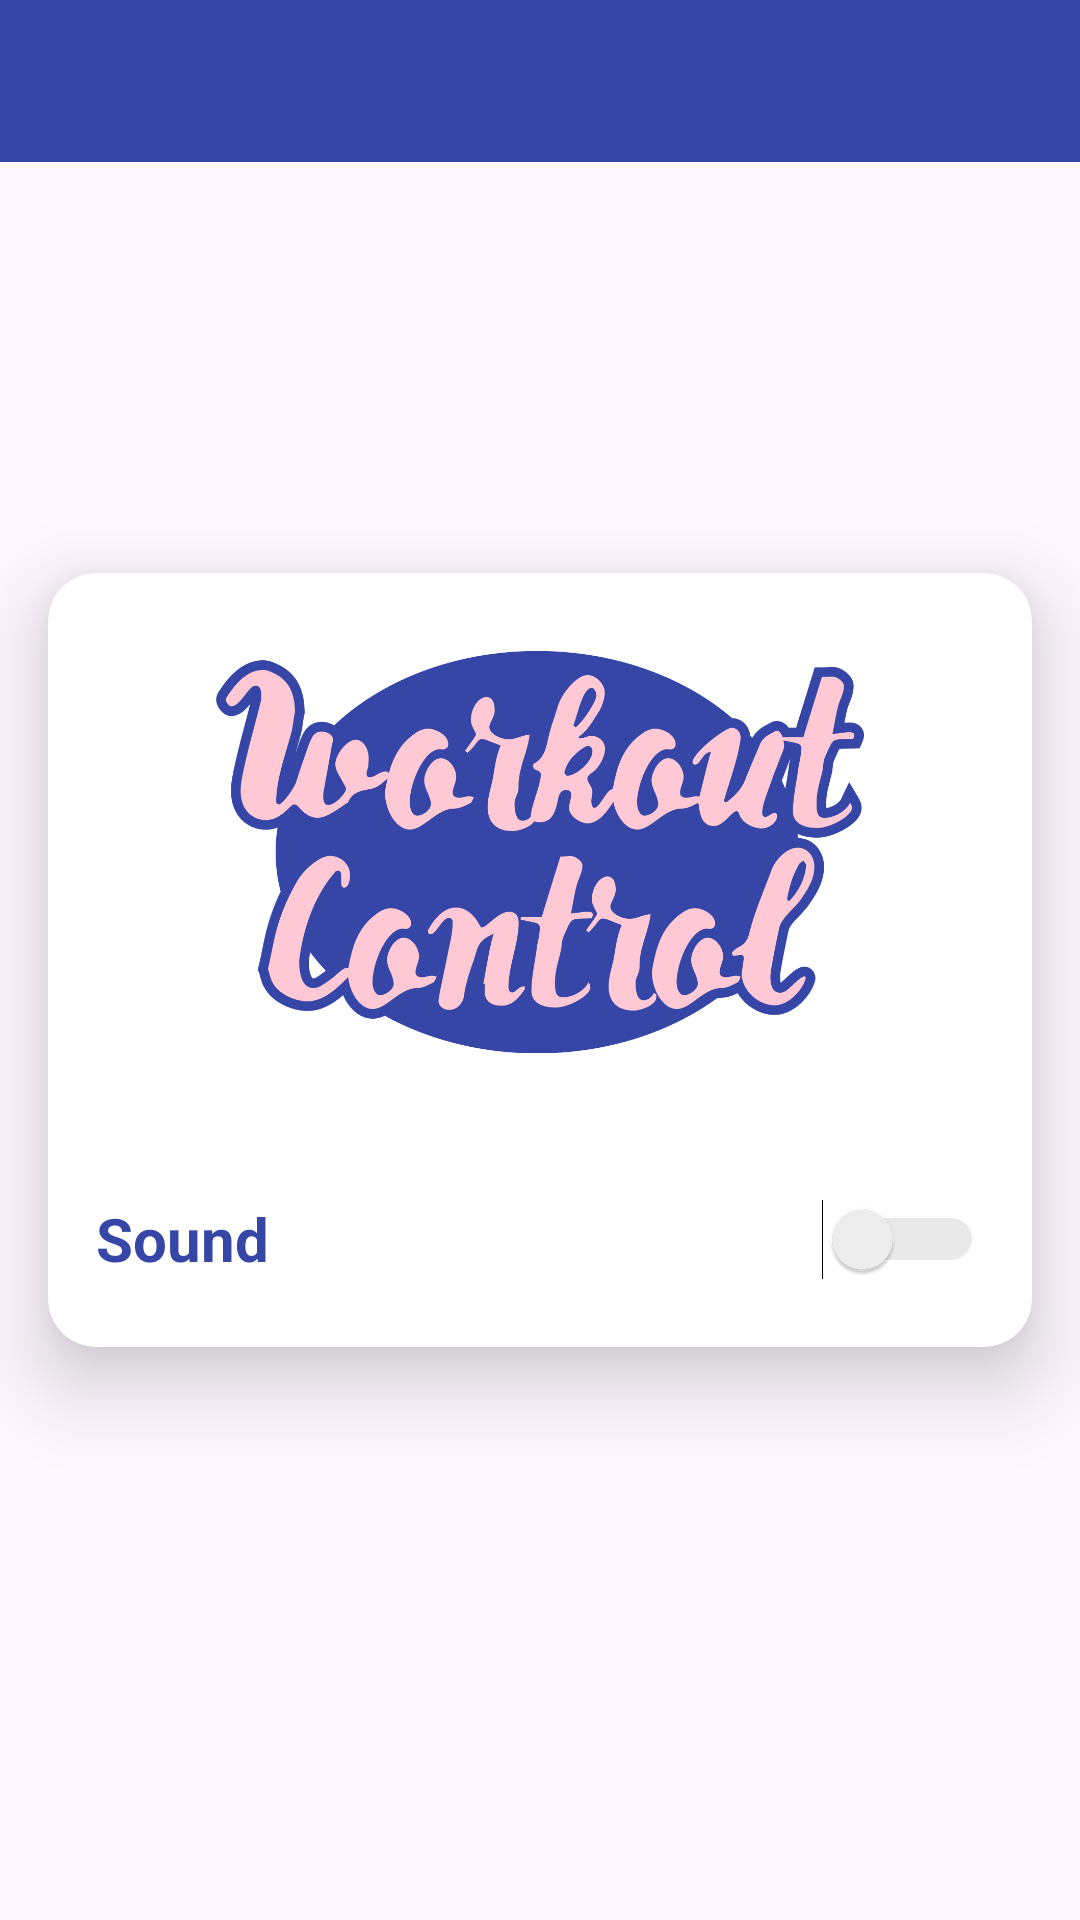

Write the Android layout XML for this screen, with the resource values it uses.
<!-- AndroidManifest.xml: application theme Theme.WorkoutRoom -->
<!-- res/layout/settings_activity.xml -->
<?xml version="1.0" encoding="utf-8"?>
<androidx.constraintlayout.widget.ConstraintLayout xmlns:android="http://schemas.android.com/apk/res/android"
    xmlns:app="http://schemas.android.com/apk/res-auto"
    xmlns:tools="http://schemas.android.com/tools"
    android:layout_width="match_parent"
    android:layout_height="match_parent"
    tools:context=".SettingsActivity">

    <com.google.android.material.card.MaterialCardView
        android:id="@+id/materialCardViewSettings"
        android:layout_width="match_parent"
        android:layout_height="wrap_content"
        android:layout_margin="16dp"
        app:cardBackgroundColor="#FFFFFF"
        app:cardCornerRadius="16dp"
        app:cardElevation="16dp"
        app:layout_constraintBottom_toBottomOf="parent"
        app:layout_constraintEnd_toEndOf="parent"
        app:layout_constraintStart_toStartOf="parent"
        app:layout_constraintTop_toTopOf="parent"
        app:strokeColor="#00FFFFFF">

        <LinearLayout
            android:layout_width="match_parent"
            android:layout_height="match_parent"
            android:orientation="vertical">

            <ImageView
                android:id="@+id/logoMainSettings"
                android:layout_width="120dp"
                android:layout_height="170dp"
                android:layout_gravity="center"
                android:layout_margin="8dp"
                android:scaleX="1.8"
                android:scaleY="1.8"
                app:srcCompat="@drawable/logo" />

            <LinearLayout
                android:layout_width="match_parent"
                android:layout_height="match_parent"
                android:orientation="horizontal">

                <Switch
                    android:id="@+id/switchSound"
                    android:layout_width="20dp"
                    android:layout_height="40dp"
                    android:layout_margin="16dp"
                    android:layout_weight="1"
                    android:text="@string/text_sound"
                    android:textColor="@color/blue_color"
                    android:textColorHighlight="@color/blue_color"
                    android:textColorHint="@color/pink_color"
                    android:textColorLink="@color/pink_color"
                    android:textSize="20sp"
                    android:textStyle="bold"
                    android:theme="@style/styleSwitch" />

            </LinearLayout>

            <LinearLayout
                android:layout_width="match_parent"
                android:layout_height="match_parent"
                android:orientation="horizontal">

            </LinearLayout>

        </LinearLayout>
    </com.google.android.material.card.MaterialCardView>

    <androidx.appcompat.widget.Toolbar
        android:id="@+id/toolbar"
        android:layout_width="match_parent"
        android:layout_height="54dp"
        android:background="@color/blue_color"
        android:elevation="4dp"
        app:popupTheme="@style/Theme.WorkoutRoom.PopupOverlay"
        app:titleTextColor="@color/white"
        tools:ignore="MissingConstraints" />
</androidx.constraintlayout.widget.ConstraintLayout>
<!-- resources referenced by this layout -->
<resources>
  <color name="blue_color">#3646A6</color>
  <color name="pink_color">#FFC8D5</color>
  <color name="white">#FFFFFFFF</color>
  <!-- drawable logo: png bitmap (drawable, 83401 bytes) -->
  <string name="text_sound">Sound</string>
  <style name="Theme.WorkoutRoom.PopupOverlay" parent="ThemeOverlay.AppCompat.Light" />
  <style name="styleSwitch">
  
          <item name="colorControlActivated">@color/blue_color</item>
          <item name="colorSwitchThumbNormal">@color/pink_color</item>
          <item name="android:colorForeground">@android:color/darker_gray</item>
      </style>
  <style name="Theme.WorkoutRoom" parent="Base.Theme.WorkoutRoom" />
  <style name="Base.Theme.WorkoutRoom" parent="Theme.Material3.DayNight.NoActionBar">
          
          
      </style>
</resources>
